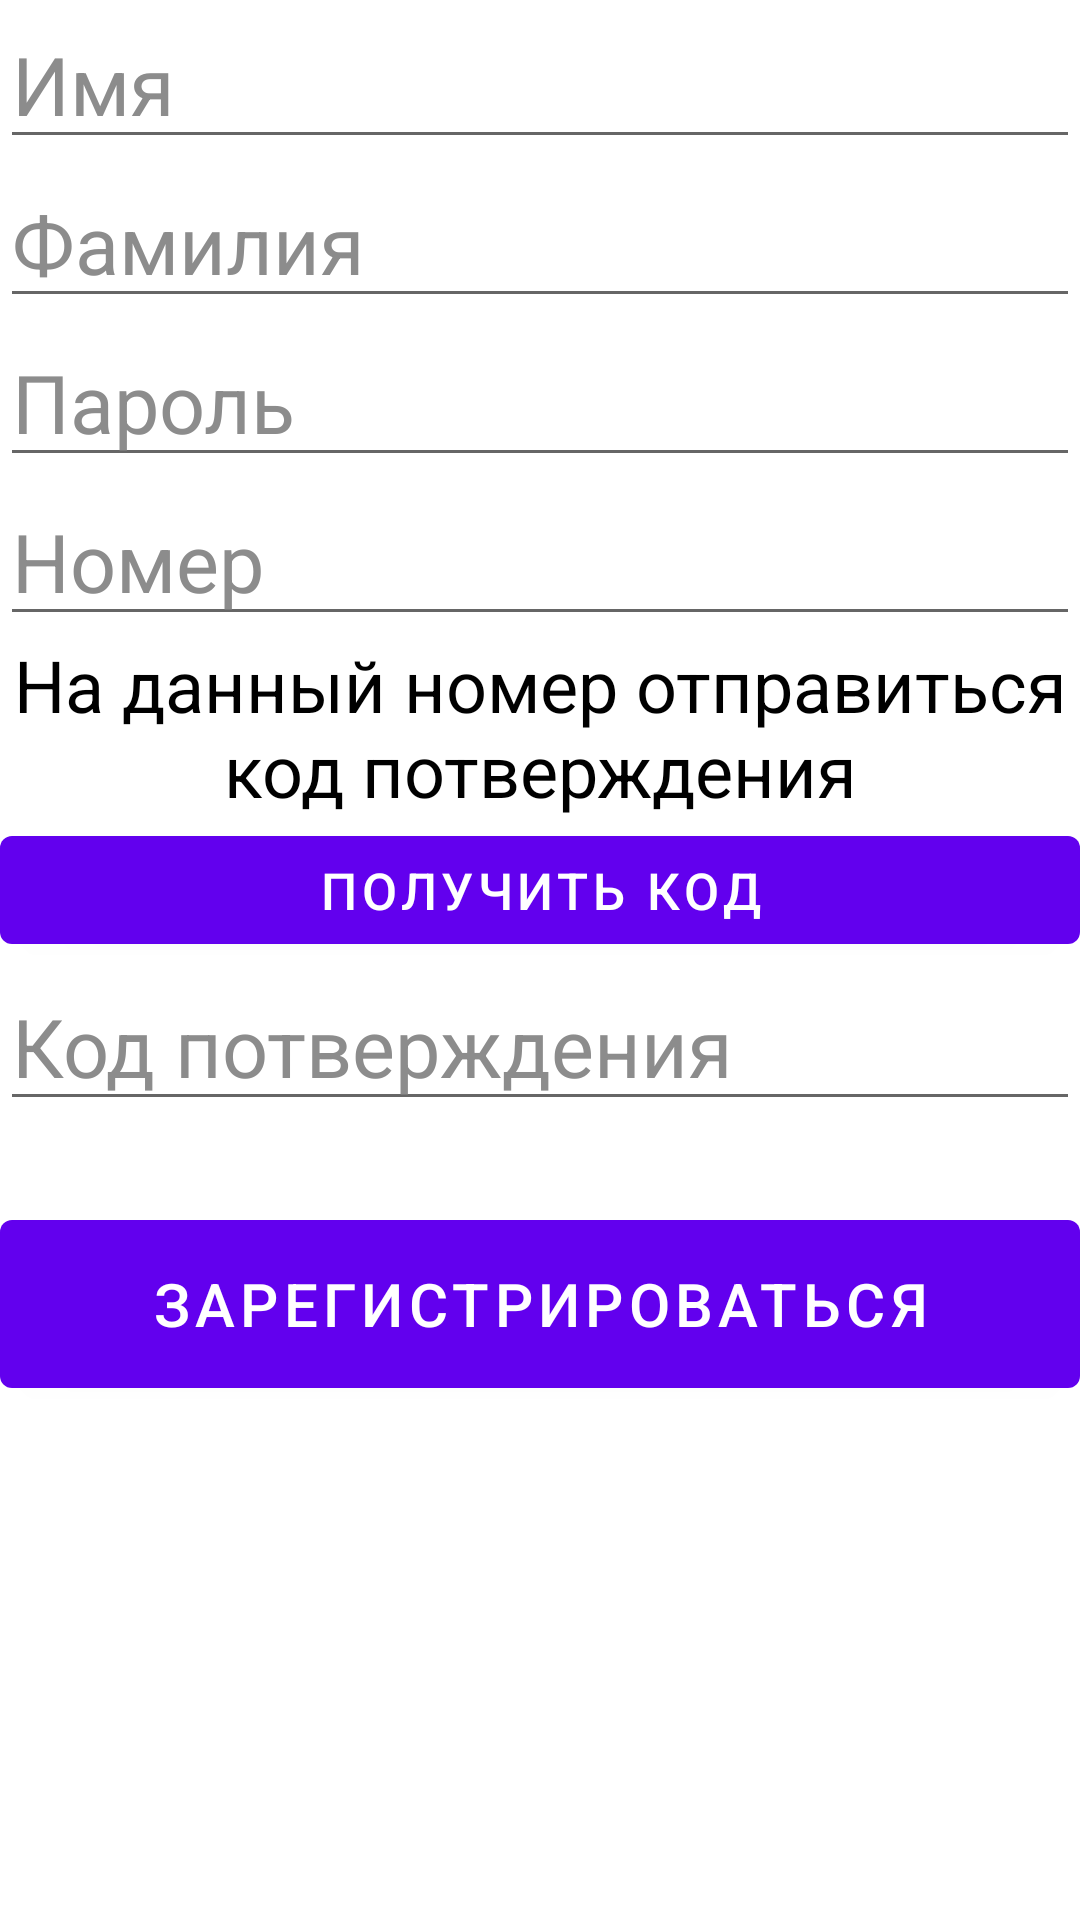

Write the Android layout XML for this screen, with the resource values it uses.
<!-- AndroidManifest.xml: fallback theme Theme.MaterialComponents.DayNight.NoActionBar -->
<!-- res/layout/activity_registry_windows.xml -->
<?xml version="1.0" encoding="utf-8"?>
<LinearLayout xmlns:android="http://schemas.android.com/apk/res/android"
    xmlns:app="http://schemas.android.com/apk/res-auto"
    xmlns:tools="http://schemas.android.com/tools"
    android:layout_width="match_parent"
    android:layout_height="match_parent"
    android:orientation="vertical"
    tools:context=".RegistryWindows">

    <EditText
        android:id="@+id/EditTextInfoName"
        android:hint="Имя"
        android:textColorHint="#8c8c8c"
        android:textSize="27dp"
        android:textColor="#000000"
        android:layout_height="wrap_content"
        android:layout_width="match_parent"/>

    <EditText
        android:id="@+id/EditTextInfoLastName"
        android:hint="Фамилия"
        android:textColorHint="#8c8c8c"
        android:textSize="27dp"
        android:textColor="#000000"
        android:layout_height="wrap_content"
        android:layout_width="match_parent"/>

    <EditText
        android:id="@+id/EditTextInfoPassword"
        android:hint="Пароль"
        android:textColorHint="#8c8c8c"
        android:textSize="27dp"
        android:textColor="#000000"
        android:layout_height="wrap_content"
        android:layout_width="match_parent"/>

    <EditText
        android:id="@+id/EditTextInfoNamber"
        android:hint="Номер "
        android:textColorHint="#8c8c8c"
        android:textSize="27dp"
        android:textColor="#000000"
        android:layout_height="wrap_content"
        android:layout_width="match_parent"/>

    <TextView
        android:id="@+id/TextViewInfoCode"
        android:layout_width="match_parent"
        android:layout_height="wrap_content"
        android:gravity="center"
        android:text="На данный номер отправиться код потверждения"
        android:textColor="#000000"
        android:textSize="24dp" />

    <Button
        android:id="@+id/ButtonInfoCode"
        android:layout_width="match_parent"
        android:layout_height="wrap_content"
        android:text="получить код"
        android:textSize="17dp"/>

    <EditText
        android:id="@+id/EditTextInfoCode"
        android:hint="Код потверждения"
        android:textColorHint="#8c8c8c"
        android:textSize="27dp"
        android:textColor="#000000"
        android:layout_height="wrap_content"
        android:layout_width="match_parent" />

    <TextView
        android:layout_width="match_parent"
        android:layout_height="wrap_content"
        android:gravity="center"
        android:text="На даавиться код потверждения"
        android:textColor="#fff"
        android:textSize="20dp" />

    <Button
        android:id="@+id/ButtonInfoFinish"
        android:layout_width="match_parent"
        android:layout_height="68dp"
        android:text="зарегистрироваться"
        android:textSize="20dp" />

</LinearLayout>
<!-- resources referenced by this layout -->
<resources>

</resources>
